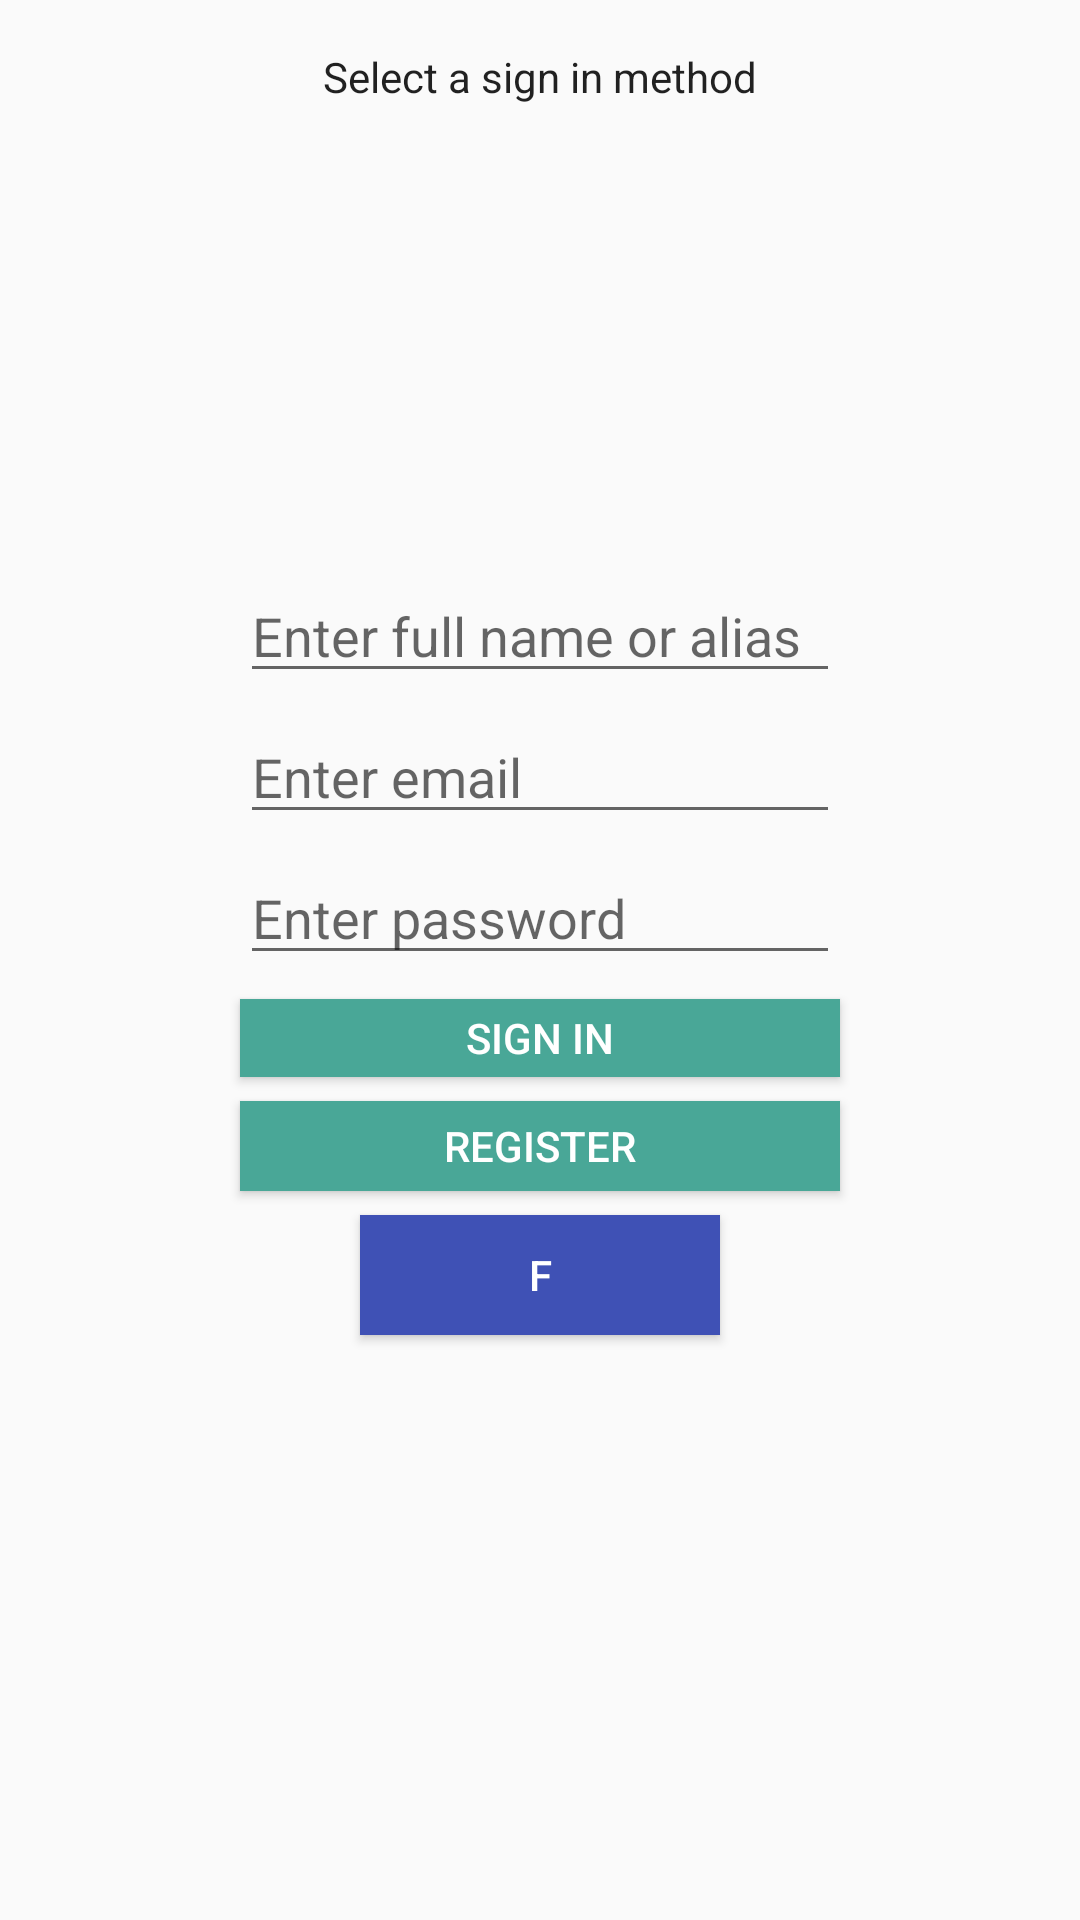

Android layout source for this screen:
<!-- AndroidManifest.xml: application theme AppTheme -->
<!-- res/layout/activity_signin.xml -->
<?xml version="1.0" encoding="utf-8"?>
<android.support.constraint.ConstraintLayout xmlns:android="http://schemas.android.com/apk/res/android"
    xmlns:app="http://schemas.android.com/apk/res-auto"
    xmlns:tools="http://schemas.android.com/tools"
    android:orientation="vertical" android:layout_width="match_parent"
    android:layout_height="match_parent">

    <TextView
        android:id="@+id/textView"
        android:layout_width="match_parent"
        android:layout_height="20dp"
        android:gravity="center_horizontal"
        android:text="Select a sign in method"
        android:textAppearance="@android:style/TextAppearance.DeviceDefault"
        android:textIsSelectable="false"
        android:textStyle="normal"
        android:visibility="visible"
        tools:layout_editor_absoluteX="0dp"
        android:layout_marginTop="16dp"
        app:layout_constraintTop_toTopOf="parent" />

    <ImageView
        android:id="@+id/userImg"
        android:layout_width="120dp"
        android:layout_height="120dp"
        app:srcCompat="@drawable/persoicon"
        app:layout_constraintStart_toStartOf="parent"
        android:layout_marginStart="8dp"
        app:layout_constraintEnd_toEndOf="parent"
        android:layout_marginEnd="8dp"
        android:layout_marginTop="16dp"
        app:layout_constraintTop_toBottomOf="@+id/textView" />

    <EditText
        android:id="@+id/editText"
        android:layout_width="200dp"
        android:layout_height="39dp"
        android:layout_marginEnd="8dp"
        android:layout_marginStart="8dp"
        android:layout_marginTop="20dp"
        android:ems="10"
        android:hint="Enter full name or alias"
        android:inputType="textPersonName"
        android:textAllCaps="false"
        app:layout_constraintEnd_toEndOf="parent"
        app:layout_constraintStart_toStartOf="parent"
        app:layout_constraintTop_toBottomOf="@+id/userImg" />

    <EditText
        android:id="@+id/etEmail"
        android:layout_width="200dp"
        android:layout_height="39dp"
        android:layout_marginEnd="8dp"
        android:layout_marginStart="8dp"
        android:layout_marginTop="8dp"
        android:ems="10"
        android:hint="Enter email"
        android:inputType="textEmailAddress"
        app:layout_constraintEnd_toEndOf="parent"
        app:layout_constraintStart_toStartOf="parent"
        app:layout_constraintTop_toBottomOf="@+id/editText" />

    <EditText
        android:id="@+id/etPassword"
        android:layout_width="200dp"
        android:layout_height="39dp"
        android:layout_marginEnd="8dp"
        android:layout_marginStart="8dp"
        android:layout_marginTop="8dp"
        android:ems="10"
        android:hint="Enter password"
        android:inputType="textPassword"
        app:layout_constraintEnd_toEndOf="parent"
        app:layout_constraintStart_toStartOf="parent"
        app:layout_constraintTop_toBottomOf="@+id/etEmail" />

    <Button
        android:id="@+id/signInTapped"
        android:layout_width="200dp"
        android:layout_height="26dp"
        android:layout_marginEnd="8dp"
        android:layout_marginStart="8dp"
        android:layout_marginTop="8dp"
        android:background="@color/Secondary"
        android:capitalize="none"
        android:onClick="signInTapped"
        android:text="Sign In"
        android:textColor="@android:color/background_light"
        android:visibility="visible"
        app:layout_constraintEnd_toEndOf="parent"
        app:layout_constraintStart_toStartOf="parent"
        app:layout_constraintTop_toBottomOf="@+id/etPassword"
        tools:clickable="true"
        tools:layout_editor_absoluteY="337dp" />

    <Button
        android:id="@+id/button2"
        android:layout_width="200dp"
        android:layout_height="30dp"
        android:layout_marginTop="8dp"
        android:background="@color/Secondary"
        android:text="Register"
        android:textColor="@android:color/background_light"
        app:layout_constraintTop_toBottomOf="@+id/signInTapped"
        app:layout_constraintStart_toStartOf="parent"
        android:layout_marginStart="8dp"
        app:layout_constraintEnd_toEndOf="parent"
        android:layout_marginEnd="8dp" />

    <Button
        android:id="@+id/button3"
        android:layout_width="120dp"
        android:layout_height="40dp"
        android:layout_marginBottom="8dp"
        android:layout_marginEnd="8dp"
        android:layout_marginStart="8dp"
        android:layout_marginTop="8dp"
        android:background="@color/colorPrimary"
        android:text="f"
        android:textColor="@android:color/background_light"
        app:layout_constraintBottom_toBottomOf="parent"
        app:layout_constraintEnd_toEndOf="parent"
        app:layout_constraintStart_toStartOf="parent"
        app:layout_constraintTop_toBottomOf="@+id/button2"
        app:layout_constraintVertical_bias="0.0"
        tools:layout_editor_absoluteY="467dp" />
</android.support.constraint.ConstraintLayout>
<!-- resources referenced by this layout -->
<resources>
  <color name="Secondary">#49a797</color>
  <color name="colorPrimary">#3F51B5</color>
  <style name="AppTheme" parent="Theme.AppCompat.Light.DarkActionBar">
          
          <item name="colorPrimary">@color/Primary</item>
          <item name="colorPrimaryDark">@color/Primary</item>
          <item name="colorAccent">@color/colorAccent</item>
      </style>
  <color name="Primary">#51B79F</color>
  <color name="colorAccent">#FF4081</color>
</resources>
